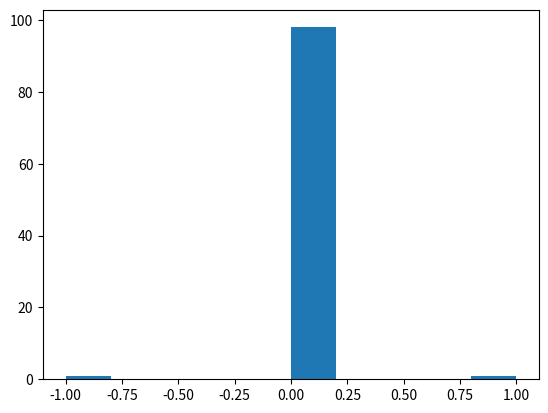

Here is the Python script that generated this plot:
import numpy as np

def sigmoid(x):
    return 1/(1 + np.exp(-x))


def logistic_regression(x, y, learning_rate, max_iteration):
    __, num_features = x.shape
    m = np.random.randn(1, num_features) * 0.01
    beta = np.zeros((1, 1))
    for i in range(max_iteration):
        h = sigmoid(np.matmul(x, m.T) + beta)
        loss = np.sum(y * np.log(h) + (1 - y) * np.log(1 - h), axis=0, keepdims=True) / (-len(y))
        print(loss)
        grad_m = np.sum(x * (h - y), axis=0, keepdims=True) / len(y)
        grad_beta = np.sum((h - y), axis=0, keepdims=True) / len(y)
        m = m - grad_m * learning_rate
        beta = beta - grad_beta * learning_rate
    y_hat = 1 * (h > 0.5)

    return m, beta, loss, y_hat


a = 2 * np.random.normal(loc=0, scale=1, size=[100, 3])
b_h = sigmoid(4 + a[:, 0] + 2 * a[:, 1] + 3 * a[:, 2] + np.random.randn(100, 1).T)
b = 1 * (b_h > 0.5)
b = b.T
a.shape
b.shape
m, beta, loss, b_hat = logistic_regression(a, b, learning_rate=0.1, max_iteration=1000)
m, beta  # m = [1,2,3], beta = 4

import matplotlib.pyplot as plt
plt.hist(b_hat-b)
plt.show()


